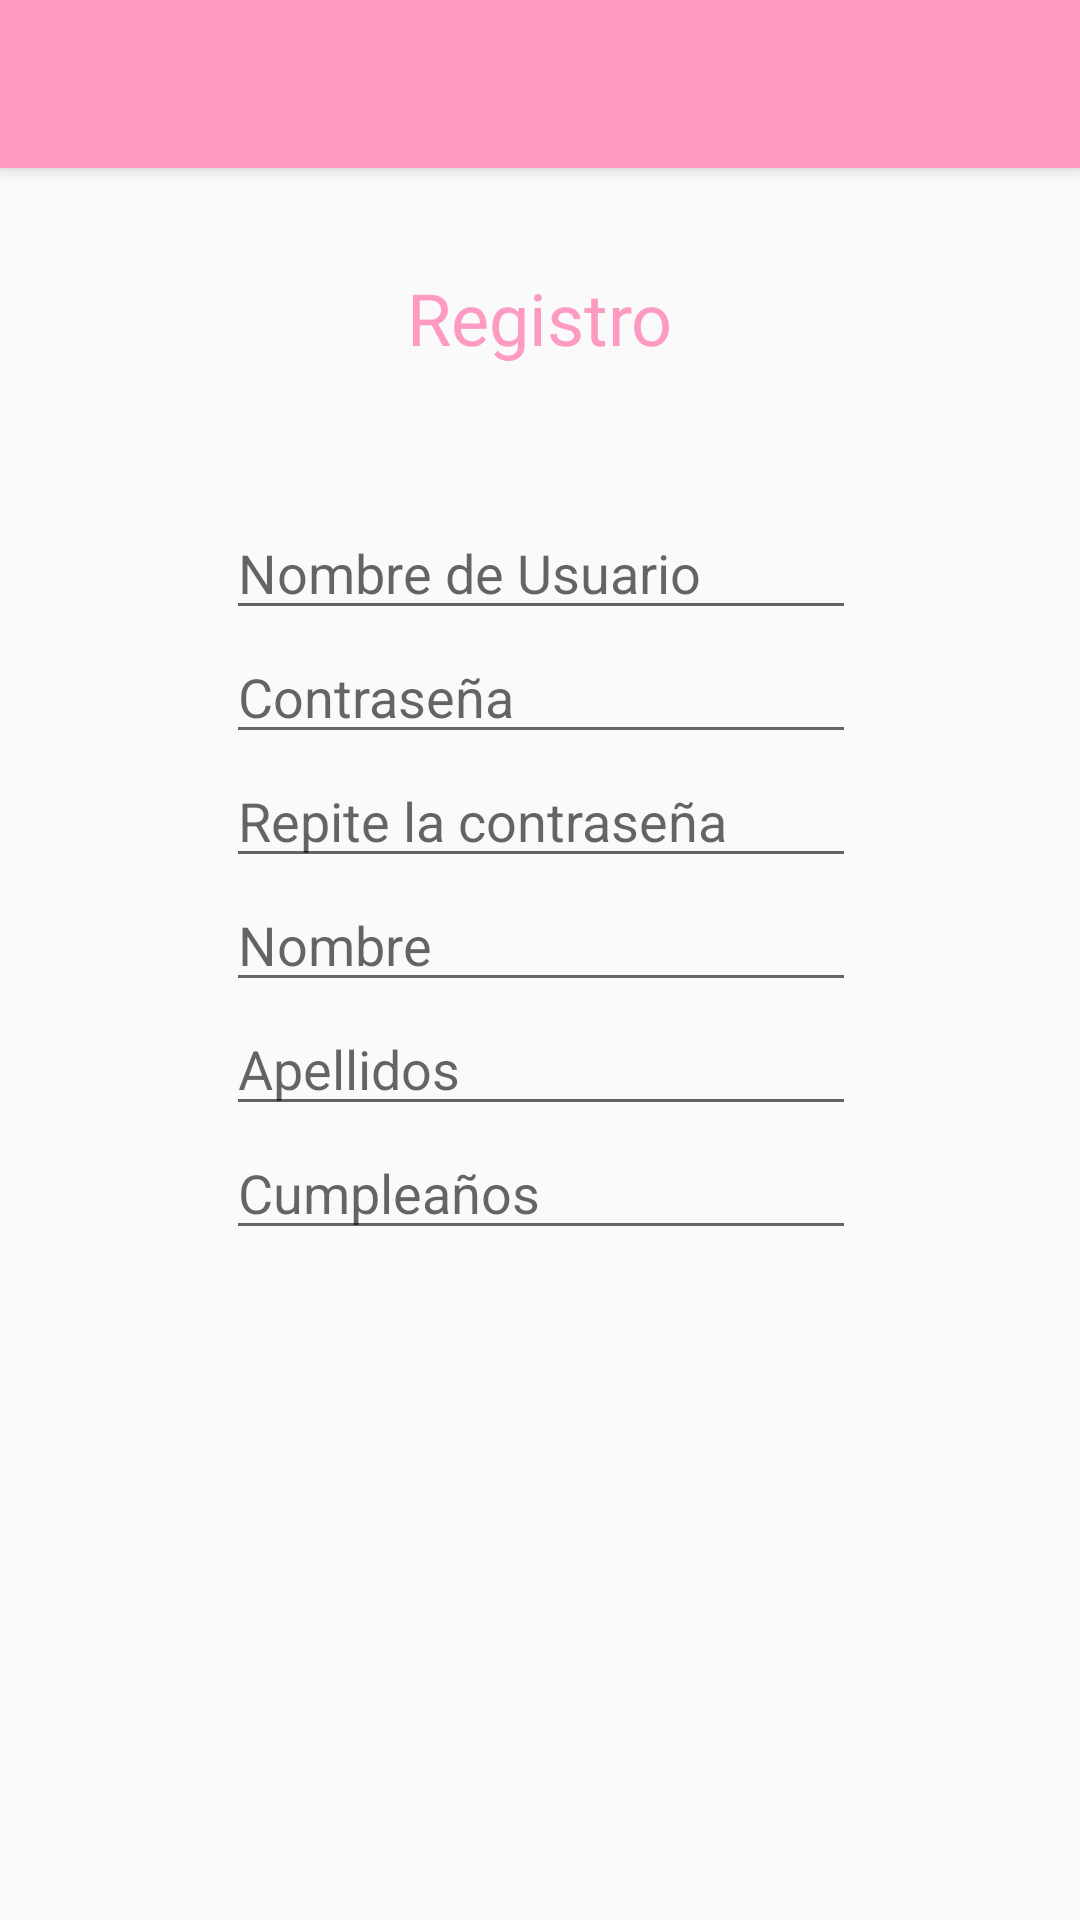

Reconstruct the res/layout file that produces this screen, plus the resources it refers to.
<!-- AndroidManifest.xml: application theme Theme.AppCompat.Light.NoActionBar -->
<!-- res/layout/activity_registro.xml -->
<?xml version="1.0" encoding="utf-8"?>
<androidx.constraintlayout.widget.ConstraintLayout xmlns:android="http://schemas.android.com/apk/res/android"
    xmlns:app="http://schemas.android.com/apk/res-auto"
    xmlns:tools="http://schemas.android.com/tools"
    android:layout_width="match_parent"
    android:layout_height="match_parent"
    tools:context=".RegistroActivity">

    <EditText
        android:id="@+id/editNombreR"
        android:layout_width="wrap_content"
        android:layout_height="wrap_content"
        android:autofillHints=""
        android:ems="10"
        android:hint="@string/nombre"
        android:inputType="textPersonName"
        app:layout_constraintBottom_toBottomOf="parent"
        app:layout_constraintStart_toStartOf="@+id/editPasswordR2"
        app:layout_constraintTop_toBottomOf="@+id/editPasswordR2"
        app:layout_constraintVertical_bias="0.0" />

    <EditText
        android:id="@+id/editPasswordR"
        android:layout_width="wrap_content"
        android:layout_height="wrap_content"
        android:autofillHints=""
        android:ems="10"
        android:hint="@string/contrase_a"
        android:inputType="textPassword"
        app:layout_constraintBottom_toBottomOf="parent"
        app:layout_constraintStart_toStartOf="@+id/editUsuarioR"
        app:layout_constraintTop_toBottomOf="@+id/editUsuarioR"
        app:layout_constraintVertical_bias="0.0" />

    <EditText
        android:id="@+id/editUsuarioR"
        android:layout_width="wrap_content"
        android:layout_height="wrap_content"
        android:autofillHints=""
        android:ems="10"
        android:hint="@string/nombre_de_usuario"
        android:inputType="textPersonName"
        app:layout_constraintBottom_toBottomOf="parent"
        app:layout_constraintEnd_toEndOf="parent"
        app:layout_constraintHorizontal_bias="0.502"
        app:layout_constraintStart_toStartOf="parent"
        app:layout_constraintTop_toTopOf="parent"
        app:layout_constraintVertical_bias="0.282" />

    <EditText
        android:id="@+id/editApellidosR"
        android:layout_width="wrap_content"
        android:layout_height="wrap_content"
        android:autofillHints=""
        android:ems="10"
        android:hint="@string/apellidos"
        android:inputType="textPersonName"
        app:layout_constraintBottom_toBottomOf="parent"
        app:layout_constraintStart_toStartOf="@+id/editNombreR"
        app:layout_constraintTop_toBottomOf="@+id/editNombreR"
        app:layout_constraintVertical_bias="0.0" />

    <EditText
        android:id="@+id/editCumpleR"
        android:layout_width="wrap_content"
        android:layout_height="wrap_content"
        android:autofillHints=""
        android:clickable="true"
        android:ems="10"
        android:focusable="false"
        android:hint="@string/cumplea_os"
        android:inputType="text"
        android:maxLines="1"
        app:layout_constraintBottom_toBottomOf="parent"
        app:layout_constraintStart_toStartOf="@+id/editApellidosR"
        app:layout_constraintTop_toBottomOf="@+id/editApellidosR"
        app:layout_constraintVertical_bias="0.0" />

    <EditText
        android:id="@+id/editPasswordR2"
        android:layout_width="wrap_content"
        android:layout_height="wrap_content"
        android:autofillHints=""
        android:ems="10"
        android:hint="@string/repite_la_contrase_a"
        android:inputType="textPersonName|textPassword"
        app:layout_constraintBottom_toBottomOf="parent"
        app:layout_constraintStart_toStartOf="@+id/editPasswordR"
        app:layout_constraintTop_toBottomOf="@+id/editPasswordR"
        app:layout_constraintVertical_bias="0.0" />

    <androidx.appcompat.widget.Toolbar
        android:id="@+id/labarraRegistro"
        android:layout_width="match_parent"
        android:layout_height="?attr/actionBarSize"
        android:background="#FF9AC2"
        android:elevation="4dp"
        app:layout_constraintBottom_toBottomOf="parent"
        app:layout_constraintEnd_toEndOf="parent"
        app:layout_constraintStart_toStartOf="parent"
        app:layout_constraintTop_toTopOf="parent"
        app:layout_constraintVertical_bias="0.0" />

    <TextView
        android:id="@+id/txtTituloR"
        android:layout_width="wrap_content"
        android:layout_height="wrap_content"
        android:fontFamily="@font/montserrat_alternates_bold"
        android:text="@string/registro"
        android:textColor="#FF9AC2"
        android:textSize="24sp"
        app:layout_constraintBottom_toBottomOf="parent"
        app:layout_constraintEnd_toEndOf="parent"
        app:layout_constraintStart_toStartOf="parent"
        app:layout_constraintTop_toBottomOf="@+id/labarraRegistro"
        app:layout_constraintVertical_bias="0.061" />

</androidx.constraintlayout.widget.ConstraintLayout>
<!-- resources referenced by this layout -->
<resources>
  <string name="apellidos">Apellidos</string>
  <string name="contrase_a">Contraseña</string>
  <string name="cumplea_os">Cumpleaños</string>
  <string name="nombre">Nombre</string>
  <string name="nombre_de_usuario">Nombre de Usuario</string>
  <string name="registro">Registro</string>
  <string name="repite_la_contrase_a">Repite la contraseña</string>
</resources>
